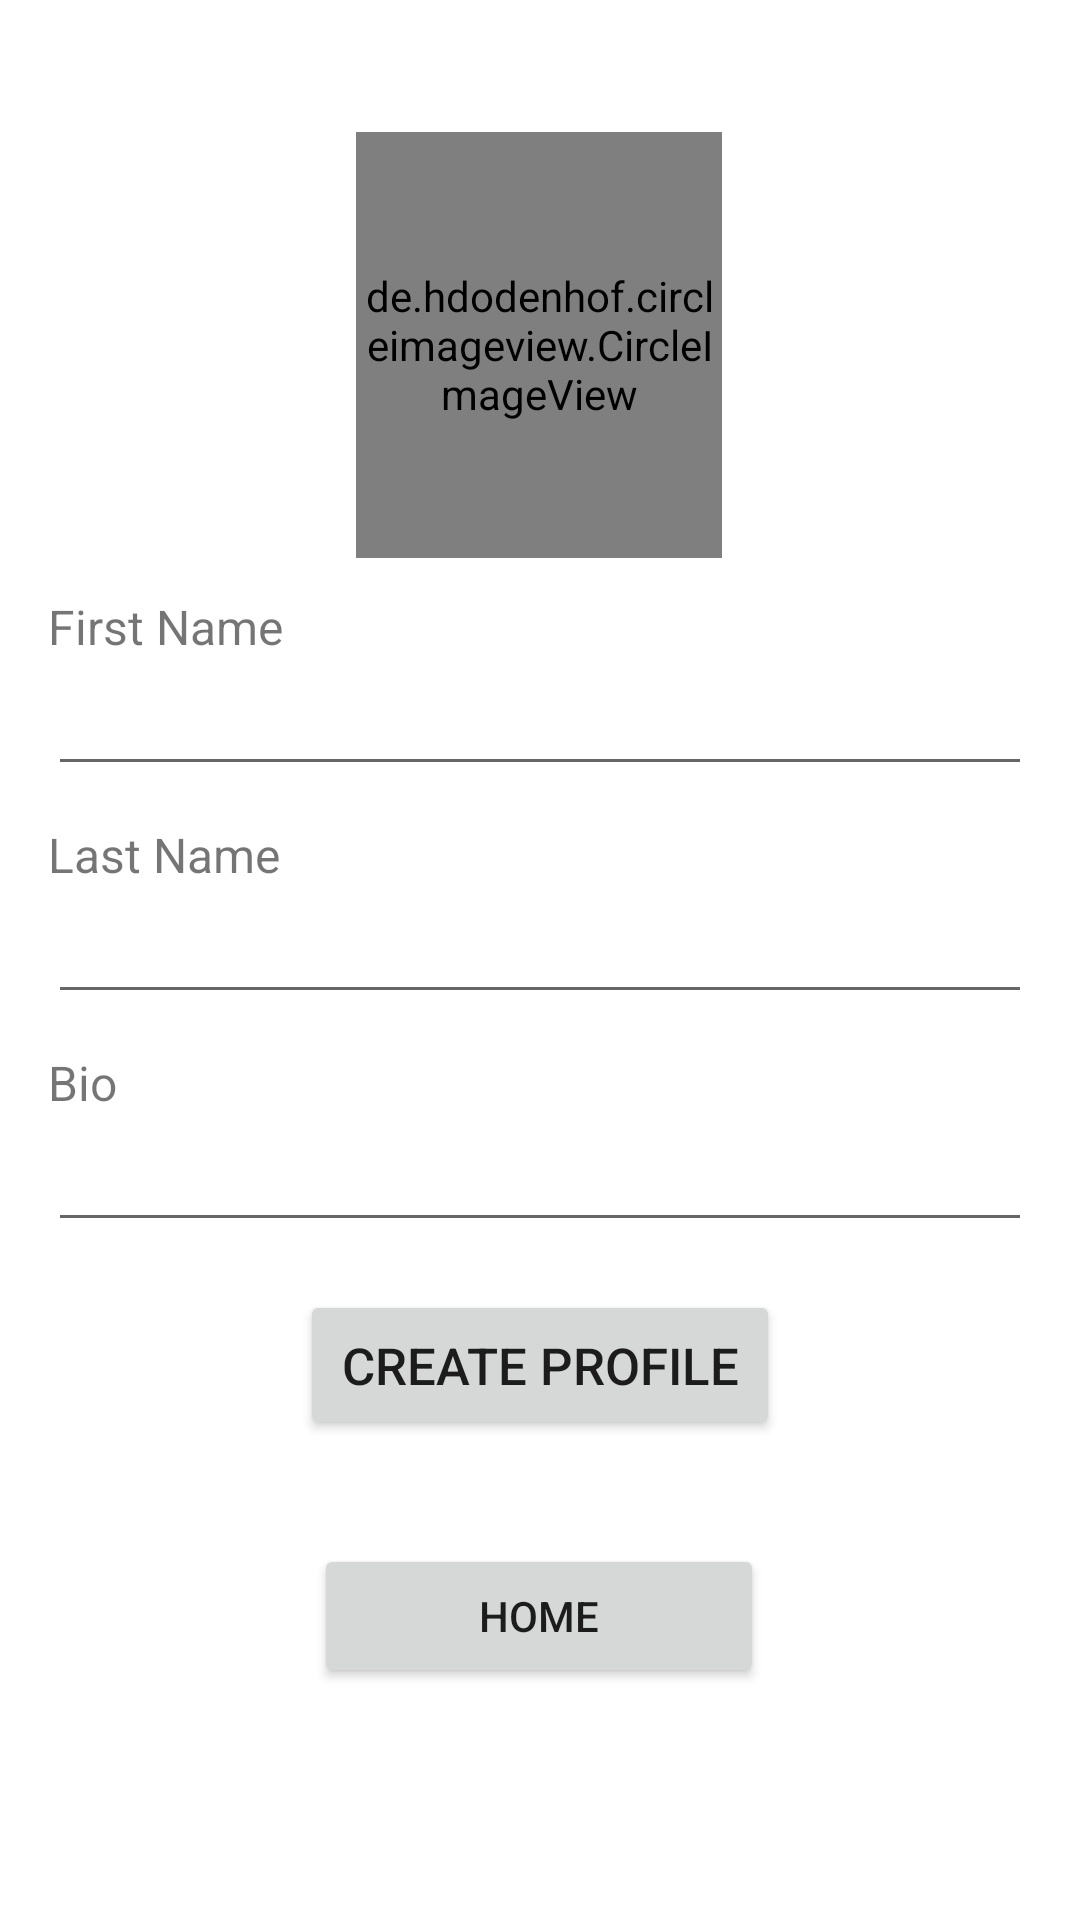

Layout XML and referenced resources for this Android screen:
<!-- AndroidManifest.xml: application theme Theme.ToDoApp -->
<!-- res/layout/activity_profile.xml -->
<?xml version="1.0" encoding="utf-8"?>
<androidx.constraintlayout.widget.ConstraintLayout xmlns:android="http://schemas.android.com/apk/res/android"
    xmlns:app="http://schemas.android.com/apk/res-auto"
    xmlns:tools="http://schemas.android.com/tools"
    android:layout_width="match_parent"
    android:layout_height="match_parent"
    tools:context=".MainActivity">


    <de.hdodenhof.circleimageview.CircleImageView
        android:id="@+id/profile_image"
        android:layout_width="122dp"
        android:layout_height="142dp"
        android:layout_marginTop="44dp"
        android:src="@drawable/profile"
        app:civ_border_color="#FF000000"
        app:layout_constraintEnd_toEndOf="parent"
        app:layout_constraintHorizontal_bias="0.498"
        app:layout_constraintStart_toStartOf="parent"
        app:layout_constraintTop_toTopOf="parent" />

    <TextView
        android:id="@+id/tvFirstName"
        android:layout_width="wrap_content"
        android:layout_height="wrap_content"
        android:layout_marginStart="16dp"
        android:layout_marginTop="12dp"
        android:text="First Name"
        android:textSize="16dp"
        app:layout_constraintStart_toStartOf="parent"
        app:layout_constraintTop_toBottomOf="@+id/profile_image" />

    <EditText
        android:id="@+id/etFirstName"
        android:layout_width="match_parent"
        android:layout_height="wrap_content"
        android:layout_marginHorizontal="16dp"
        android:layout_marginTop="1dp"
        app:layout_constraintEnd_toEndOf="parent"
        app:layout_constraintHorizontal_bias="0.5"
        app:layout_constraintStart_toStartOf="parent"
        app:layout_constraintTop_toBottomOf="@+id/tvFirstName" />

    <TextView
        android:id="@+id/tvLastName"
        android:layout_width="wrap_content"
        android:layout_height="wrap_content"
        android:layout_marginStart="16dp"
        android:layout_marginTop="12dp"
        android:text="Last Name"
        android:textSize="16dp"
        app:layout_constraintStart_toStartOf="parent"
        app:layout_constraintTop_toBottomOf="@+id/etFirstName" />

    <EditText
        android:id="@+id/etLastName"
        android:layout_width="match_parent"
        android:layout_height="wrap_content"
        android:layout_marginHorizontal="16dp"
        android:layout_marginTop="1dp"
        app:layout_constraintEnd_toEndOf="parent"
        app:layout_constraintHorizontal_bias="0.5"
        app:layout_constraintStart_toStartOf="parent"
        app:layout_constraintTop_toBottomOf="@+id/tvLastName" />

    <TextView
        android:id="@+id/tvBio"
        android:layout_width="wrap_content"
        android:layout_height="wrap_content"
        android:layout_marginStart="16dp"
        android:layout_marginTop="12dp"
        android:text="Bio"
        android:textSize="16dp"
        app:layout_constraintStart_toStartOf="parent"
        app:layout_constraintTop_toBottomOf="@+id/etLastName" />

    <EditText
        android:id="@+id/etBio"
        android:layout_width="match_parent"
        android:layout_height="wrap_content"
        android:layout_marginHorizontal="16dp"
        android:layout_marginTop="1dp"
        app:layout_constraintEnd_toEndOf="parent"
        app:layout_constraintHorizontal_bias="0.5"
        app:layout_constraintStart_toStartOf="parent"
        app:layout_constraintTop_toBottomOf="@+id/tvBio" />

    <Button
        android:id="@+id/btnCreateProfile"
        android:layout_width="match_parent"
        android:layout_height="50dp"
        android:layout_marginHorizontal="100dp"
        android:layout_marginTop="16dp"
        android:layout_marginBottom="16dp"
        android:text="Create Profile"
        android:textSize="17sp"
        app:layout_constraintEnd_toEndOf="parent"
        app:layout_constraintHorizontal_bias="0.5"
        app:layout_constraintStart_toStartOf="parent"
        app:layout_constraintTop_toBottomOf="@+id/etBio" />

    <Button
        android:id="@+id/homeBtn"
        android:layout_width="150dp"
        android:layout_height="wrap_content"
        android:text="Home"
        app:layout_constraintBottom_toBottomOf="parent"
        app:layout_constraintEnd_toEndOf="parent"
        app:layout_constraintHorizontal_bias="0.498"
        app:layout_constraintStart_toStartOf="parent"
        app:layout_constraintTop_toBottomOf="@id/btnCreateProfile"
        app:layout_constraintVertical_bias="0.311" />


</androidx.constraintlayout.widget.ConstraintLayout>
<!-- resources referenced by this layout -->
<resources>
  <!-- drawable profile: jpg bitmap (drawable, 7636 bytes) -->
  <style name="Theme.ToDoApp" parent="Theme.MaterialComponents.DayNight.DarkActionBar">
          
          <item name="colorPrimary">@color/darker_blue</item>
          <item name="colorPrimaryVariant">@color/sec_purple</item>
          <item name="colorOnPrimary">@color/white</item>
          
          <item name="colorSecondary">@color/teal_200</item>
          <item name="colorSecondaryVariant">@color/teal_700</item>
          <item name="colorOnSecondary">@color/black</item>
          
          <item name="android:statusBarColor" tools:targetApi="l">?attr/colorPrimaryVariant</item>
          
      </style>
  <color name="darker_blue">#4873a6</color>
  <color name="sec_purple">#524364</color>
  <color name="white">#FFFFFFFF</color>
  <color name="teal_200">#4ea1d1</color>
  <color name="teal_700">#4ea1d1</color>
  <color name="black">#FF000000</color>
</resources>
